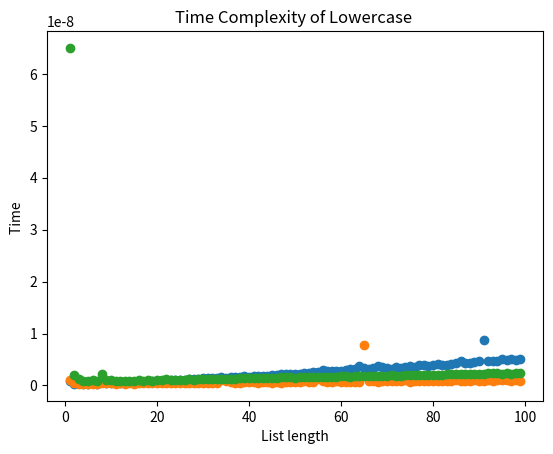

Here is the Python script that generated this plot:
# Authors: @Marthely237 & @luckyjohn-rwanda & @IreneMutamuliza


from matplotlib import pyplot
from time import perf_counter
import random
import re

# Question 3.1
# Find the maximum value in a list
def max_val(arr):
    return max(arr)

# list of numbers
list = [4, 32, 254, 45, 110]

# sorting the list
list.sort()

# printing the maximum value
print("The maximum value is:", list[-1])


# Question 3.2
# transform letters of a string to lower case
def lower_case(word):
    return " ".join(re.findall(r"[a-zA-Z0-9]+", word))

#Question 3.3
# Sort a list of integers
def sort_arr(arr):
    return arr.sort()

# List of Integers
numbers = [12, 5, 22, 2, 45, 36, 19]

# Sorting list of Integers
numbers.sort()

# Printing the numbers
print('the sorted list is:', numbers)


# Question 4 & 5
def plotTime(f, minArg, maxArg):
    """
    Run timer and plot time complexity
    """
    len_input = []
    t = []
    for i in range(minArg, maxArg):
        if f == lower_case:
            # string of capital As of length i
            l_input = "Marthely" + " "*i + "LuckyJohn" + " "*i
        else:
            # randomize an array of length i with values from 0 to 100
            l_input = random.sample(range(100), i)
        # Starting point
        start = perf_counter()
        # Calling the function
        f(l_input)
        #Ending point
        end = perf_counter()
        # Time to run
        len_input.append(i)
        t.append((end - start) / 1000)
    return len_input, t


def million (f):
    """
    estimating the time if the input length is 1,000,000
    """
    if f == lower_case:
        l_input = "A" * 1000000
    else:
        l_input = random.sample(range(1000000), 1000000)
    start = perf_counter()
    f(l_input)
    end = perf_counter()
    return end - start


def main():
    #  plotting the time
    print('Loading...')
    # calling the plotTime function
    len_input, t = plotTime(sort_arr, 1, 100)
    # Output
    pyplot.plot(len_input, t, 'o')
    # Graph title
    pyplot.title("Time Complexity of the Sorted list")
    # x axis
    pyplot.xlabel("List length")
    # y axis
    pyplot.ylabel("Time in (ms)")
    pyplot.show()

    len_input, t = plotTime(max_val, 1, 100)
    pyplot.plot(len_input, t, 'o')
    pyplot.title("Time Complexity of MaxValue")
    pyplot.xlabel("List length")
    pyplot.ylabel("Time ")
    pyplot.show()

    len_input, t = plotTime(lower_case, 1, 100)
    pyplot.plot(len_input, t, 'o')
    pyplot.title("Time Complexity of Lowercase ")
    pyplot.xlabel("List length")
    pyplot.ylabel("Time ")
    pyplot.show()

    # estimating the time it will take to execute input of length million
    print("Time to sort a list of integers of length one million= {} sec".format(million(sort_arr)))
    print("Time to find the max value in a list of length one million= {} sec".format(million(max_val)))
    print("Time to make strings lowercase length one million= {} sec".format(million(lower_case)))


if __name__ == '__main__':
    main()